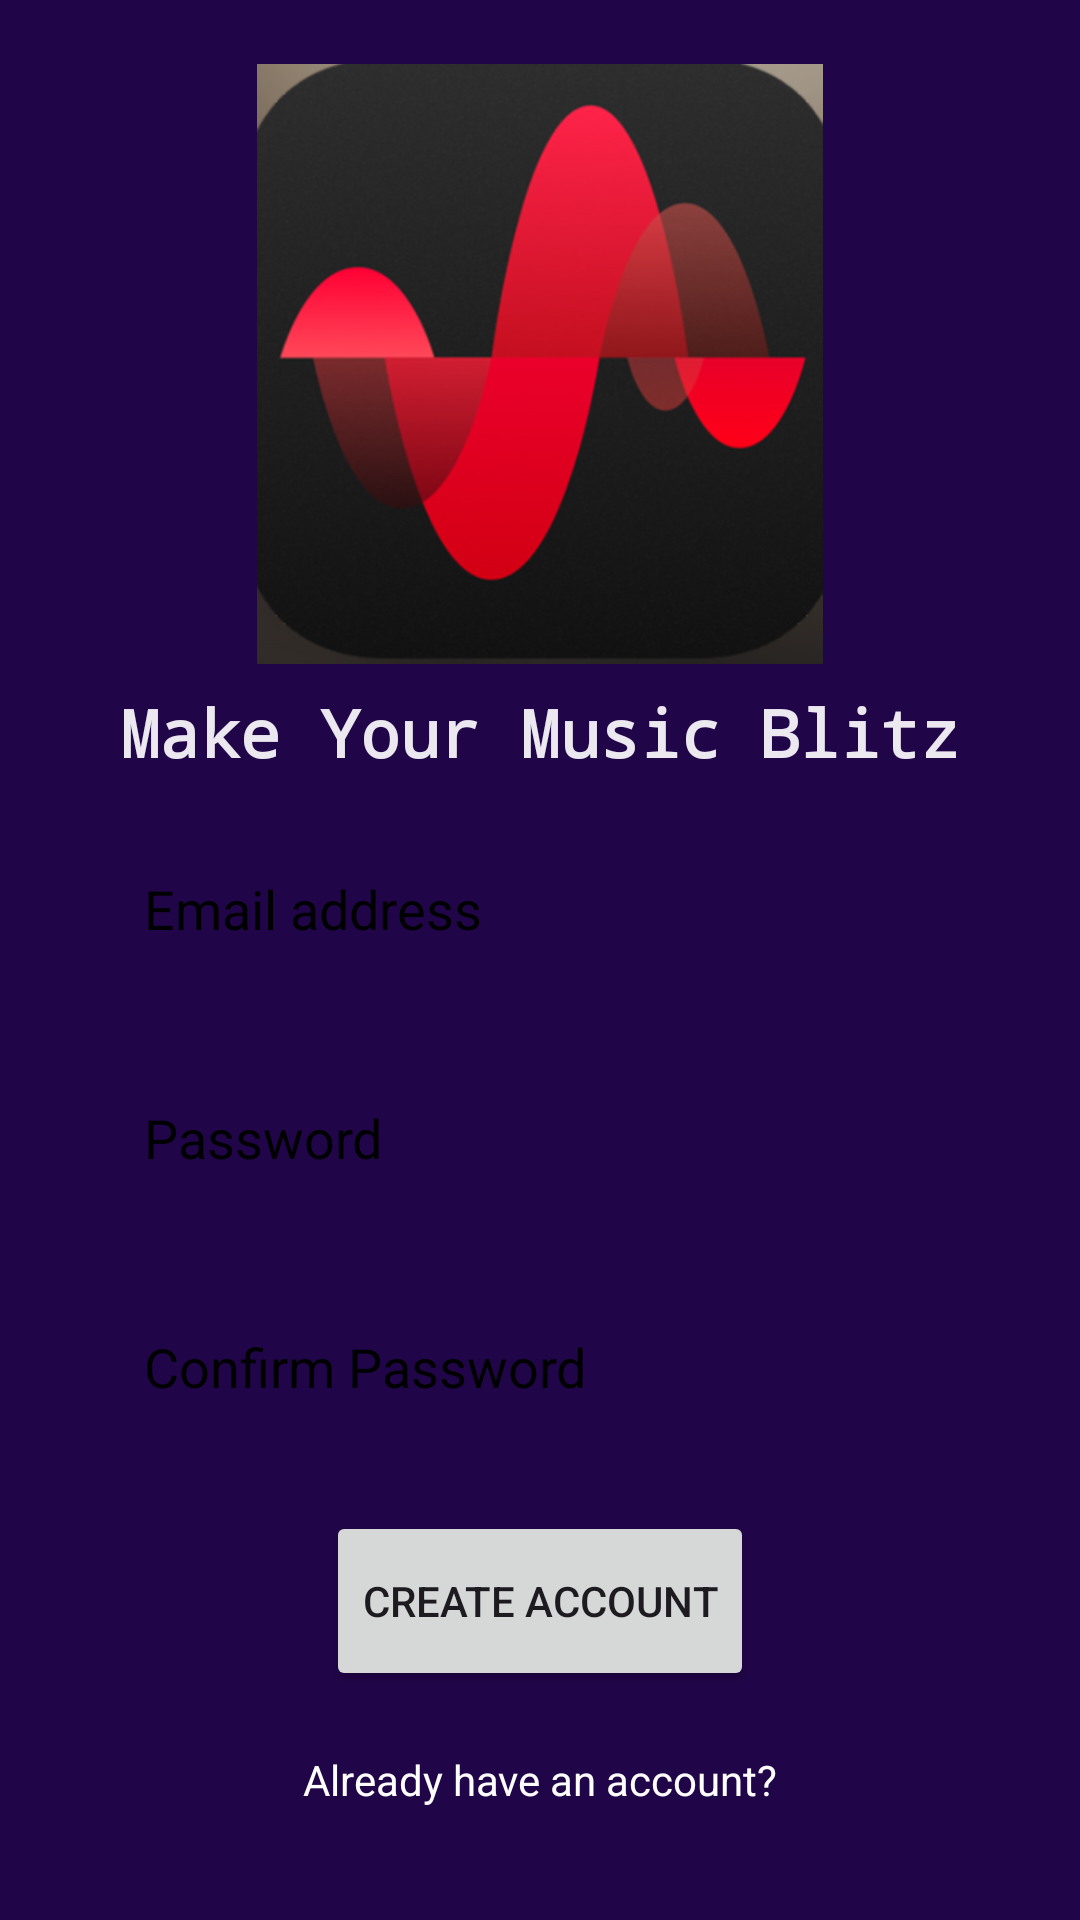

Reconstruct the res/layout file that produces this screen, plus the resources it refers to.
<!-- AndroidManifest.xml: application theme Theme.BlitzMusic -->
<!-- res/layout/activity_signup.xml -->
<?xml version="1.0" encoding="utf-8"?>
<LinearLayout xmlns:android="http://schemas.android.com/apk/res/android"
    xmlns:app="http://schemas.android.com/apk/res-auto"
    xmlns:tools="http://schemas.android.com/tools"
    android:layout_width="match_parent"
    android:layout_height="match_parent"
    android:orientation="vertical"
    android:padding="16dp"
    android:gravity="center"
    android:background="@color/blueDark"
    tools:context=".SignupActivity">


    <LinearLayout
        android:layout_width="match_parent"
        android:layout_height="wrap_content"
        android:gravity="center"
        android:orientation="vertical">

        <ImageView
            android:layout_width="200dp"
            android:layout_height="200dp"
            android:src="@drawable/logo"/>
        <TextView
            android:layout_width="match_parent"
            android:layout_height="wrap_content"
            android:gravity="center"
            android:textColor="@color/textWhite"
            android:textSize="22sp"
            android:textStyle="bold"
            android:fontFamily="monospace"
            android:paddingTop="8dp"
            android:text="Make Your Music Blitz"/>


    </LinearLayout>


    <LinearLayout
        android:layout_width="match_parent"
        android:layout_height="wrap_content"
        android:padding="16dp"
        android:gravity="center"
        android:orientation="vertical">


        <EditText
            android:layout_width="match_parent"
            android:layout_height="wrap_content"
            android:hint="Email address"
            android:textColorHint="@color/black"
            android:padding="16dp"
            android:inputType="textEmailAddress"
            android:background="@drawable/rounded_corner"
            android:id="@+id/email_edittext"/>
        <View
            android:layout_width="match_parent"
            android:layout_height="20dp"/>
        <EditText
            android:layout_width="match_parent"
            android:layout_height="wrap_content"
            android:hint="Password"
            android:textColorHint="@color/black"
            android:padding="16dp"
            android:inputType="textPassword"
            android:background="@drawable/rounded_corner"
            android:id="@+id/password_edittext"/>
        <View
            android:layout_width="match_parent"
            android:layout_height="20dp"/>
        <EditText
            android:layout_width="match_parent"
            android:layout_height="wrap_content"
            android:hint="Confirm Password"
            android:textColorHint="@color/black"
            android:padding="16dp"
            android:inputType="textPassword"
            android:background="@drawable/rounded_corner"
            android:id="@+id/confirm_password_edittext"/>
        <View
            android:layout_width="match_parent"
            android:layout_height="20dp"/>

        <Button
            android:layout_width="wrap_content"
            android:layout_height="60dp"
            android:text="Create Account"
            android:id="@+id/create_account_btn"/>

        <ProgressBar
            android:layout_width="32dp"
            android:layout_height="60dp"
            android:id="@+id/progress_bar"
            android:visibility="gone"
            android:indeterminateTint="@color/white"/>

        <View
            android:layout_width="match_parent"
            android:layout_height="20dp"/>

        <TextView
            android:layout_width="match_parent"
            android:layout_height="wrap_content"
            android:text="Already have an account?"
            android:textColor="@color/white"
            android:gravity="center"
            android:id="@+id/goto_login_btn"/>


    </LinearLayout>

</LinearLayout>
<!-- resources referenced by this layout -->
<resources>
  <color name="black">#FF000000</color>
  <color name="blueDark">#210549</color>
  <color name="textWhite">#EBE8EF</color>
  <color name="white">#FFFFFFFF</color>
  <!-- drawable logo: png bitmap (drawable, 177190 bytes) -->
  <style name="Theme.BlitzMusic" parent="Base.Theme.BlitzMusic" />
  <style name="Base.Theme.BlitzMusic" parent="Theme.Material3.DayNight.NoActionBar">
          
          
      </style>
</resources>
